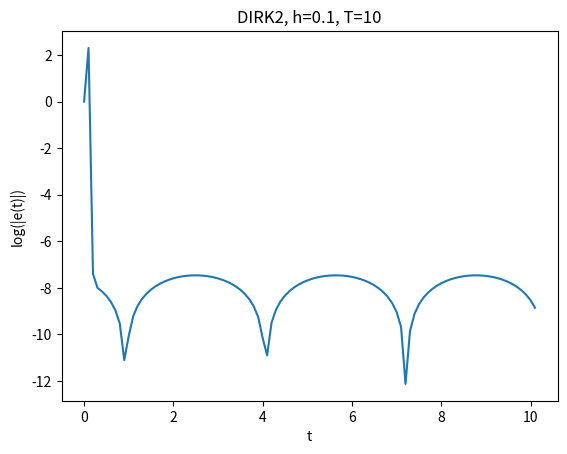
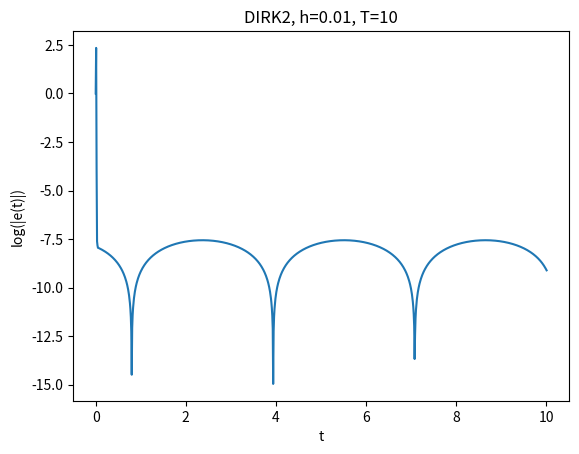
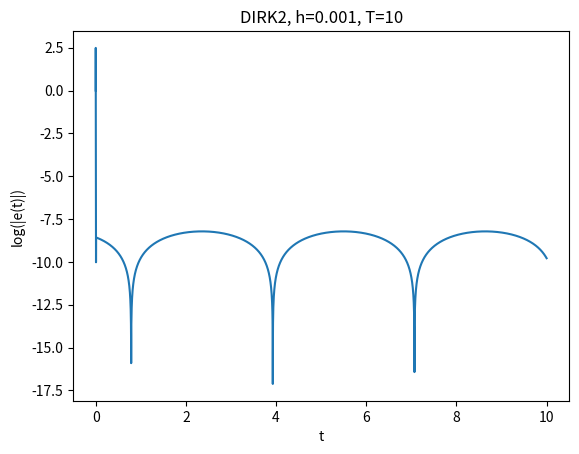
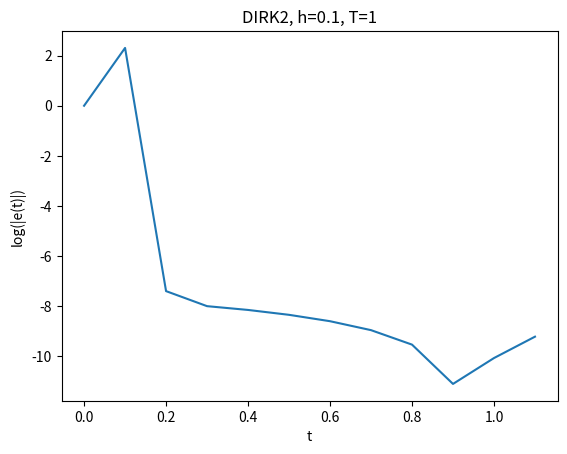
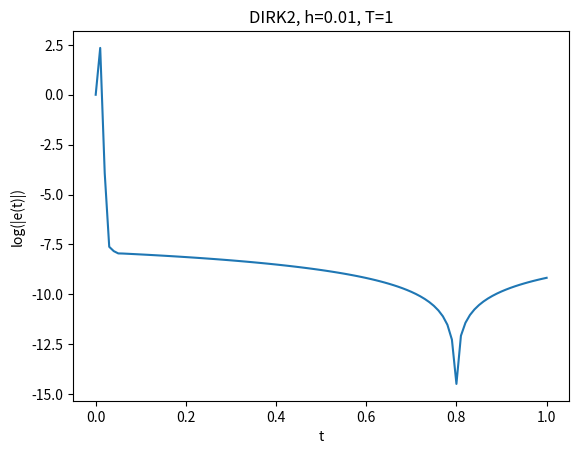
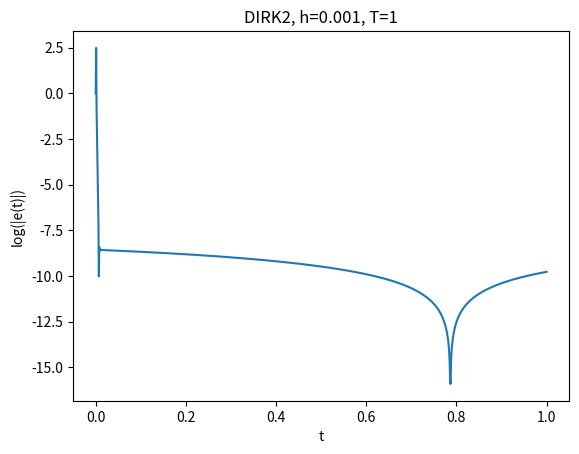
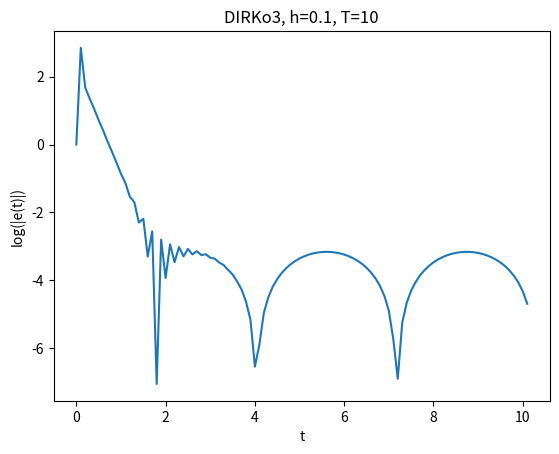
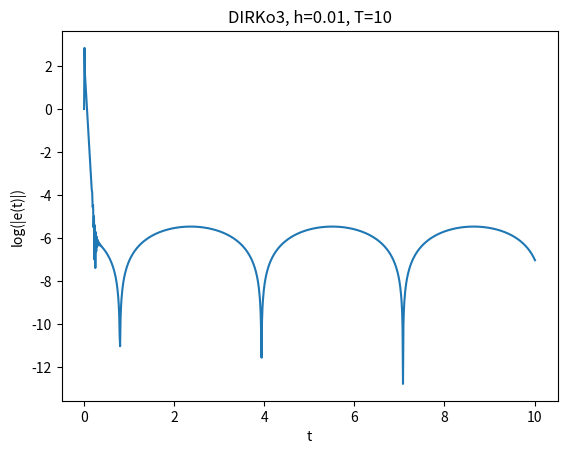
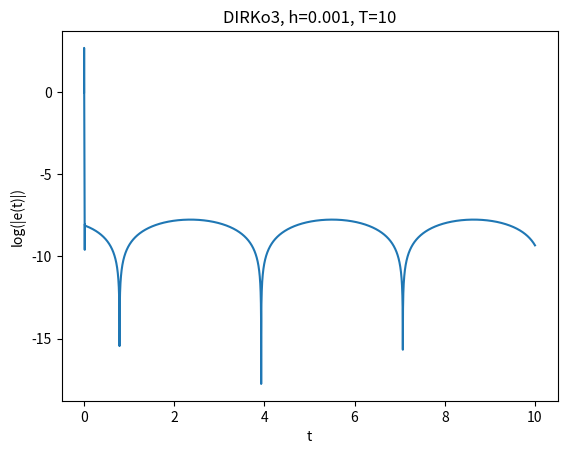
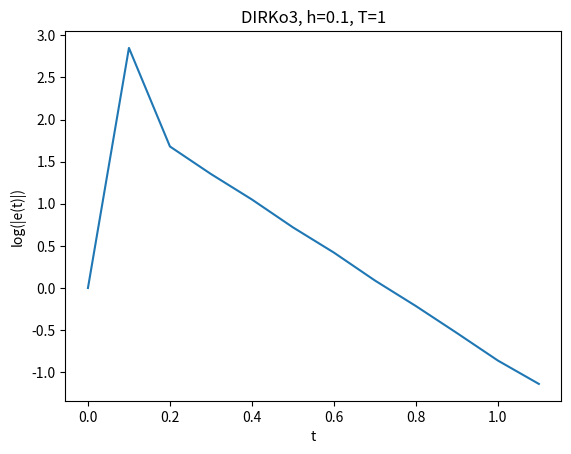
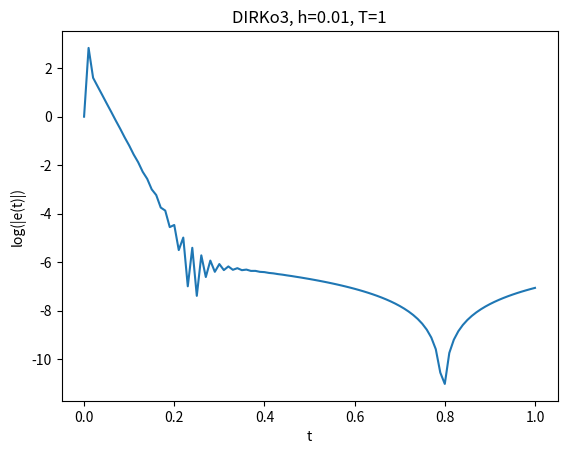
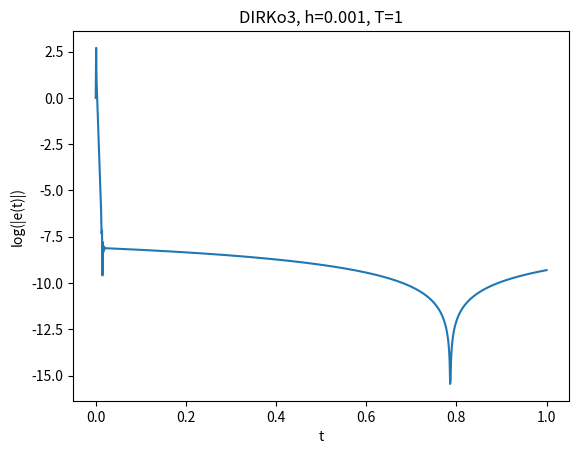

Python code for these plots, in order:
import numpy as np
import matplotlib.pyplot as plt

def dirk2_err(h, T):

    pi4 = np.pi/4

    g = 1 - (1 / np.sqrt(2))
    L = 10000
    # y0 = np.sin(pi4)
    y0 = np.sin(pi4) + 10
    
    def y(t):
        return (np.e ** (- L * t)) * 10 + np.sin(t + pi4)
        #return np.sin(t + pi4)

    u = y0
    es = [0]
    ts = [0]

    t = 0
    while t < T:
        k1 = (-L * (u - np.sin(t + pi4)) + np.cos(t + pi4)) / (L * h * g + 1)
        k2 = (-L * (u + h*(1 - g)*k1 - np.sin(t + pi4)) + np.cos(t + pi4)) / (L * h * g + 1)
        u += h*(((1 - g) * k1) + (g * k2))
        es.append(np.log(np.abs(u - y(t))))
        t += h
        ts.append(t)
    
    return ts, es

def dirk3_err(h, T):
    
    pi4 = np.pi/4

    g = 0.5 + np.sqrt(3)/6
    L = 10000
    # y0 = np.sin(pi4)
    y0 = np.sin(pi4) + 10
    
    def y(t):
        return (np.e ** (- L * t)) * 10 + np.sin(t + pi4)
        #return np.sin(t + pi4)

    u = y0
    es = [0]
    ts = [0]

    t = 0
    while t < T:
        k1 = (-L * (u - np.sin(t + pi4)) + np.cos(t + pi4)) / (L * h * g + 1)
        k2 = (-L * (u + h*(1 - 2*g)*k1 - np.sin(t + pi4)) + np.cos(t + pi4)) / (L * h * g + 1)
        u += h*(k1/2 + k2/2)
        es.append(np.log(np.abs(u - y(t))))
        t += h
        ts.append(t)
    
    return ts, es

# dirk2, T=10
_, ax = plt.subplots()
ts, es = dirk2_err(10**(-1), 10)
ax.plot(ts, es)
ax.set_title(f'DIRK2, h={1e-1}, T={10}')
plt.xlabel("t")
plt.ylabel("log(|e(t)|)")

_, ax = plt.subplots()
ts, es = dirk2_err(10**(-2), 10)
ax.plot(ts, es)
ax.set_title(f'DIRK2, h={1e-2}, T={10}')
plt.xlabel("t")
plt.ylabel("log(|e(t)|)")

_, ax = plt.subplots()
ts, es = dirk2_err(10**(-3), 10)
ax.plot(ts, es)
ax.set_title(f'DIRK2, h={1e-3}, T={10}')
plt.xlabel("t")
plt.ylabel("log(|e(t)|)")

# dirk2, T=1
_, ax = plt.subplots()
ts, es = dirk2_err(10**(-1), 1)
ax.plot(ts, es)
ax.set_title(f'DIRK2, h={1e-1}, T={1}')
plt.xlabel("t")
plt.ylabel("log(|e(t)|)")

_, ax = plt.subplots()
ts, es = dirk2_err(10**(-2), 1)
ax.plot(ts, es)
ax.set_title(f'DIRK2, h={1e-2}, T={1}')
plt.xlabel("t")
plt.ylabel("log(|e(t)|)")

_, ax = plt.subplots()
ts, es = dirk2_err(10**(-3), 1)
ax.plot(ts, es)
ax.set_title(f'DIRK2, h={1e-3}, T={1}')
plt.xlabel("t")
plt.ylabel("log(|e(t)|)")

# dirko3, T=10
_, ax = plt.subplots()
ts, es = dirk3_err(10**(-1), 10)
ax.plot(ts, es)
ax.set_title(f'DIRKo3, h={1e-1}, T={10}')
plt.xlabel("t")
plt.ylabel("log(|e(t)|)")

_, ax = plt.subplots()
ts, es = dirk3_err(10**(-2), 10)
ax.plot(ts, es)
ax.set_title(f'DIRKo3, h={1e-2}, T={10}')
plt.xlabel("t")
plt.ylabel("log(|e(t)|)")

_, ax = plt.subplots()
ts, es = dirk3_err(10**(-3), 10)
ax.plot(ts, es)
ax.set_title(f'DIRKo3, h={1e-3}, T={10}')
plt.xlabel("t")
plt.ylabel("log(|e(t)|)")

# dirko3, T=1
_, ax = plt.subplots()
ts, es = dirk3_err(10**(-1), 1)
ax.plot(ts, es)
ax.set_title(f'DIRKo3, h={1e-1}, T={1}')
plt.xlabel("t")
plt.ylabel("log(|e(t)|)")

_, ax = plt.subplots()
ts, es = dirk3_err(10**(-2), 1)
ax.plot(ts, es)
ax.set_title(f'DIRKo3, h={1e-2}, T={1}')
plt.xlabel("t")
plt.ylabel("log(|e(t)|)")

_, ax = plt.subplots()
ts, es = dirk3_err(10**(-3), 1)
ax.plot(ts, es)
ax.set_title(f'DIRKo3, h={1e-3}, T={1}')
plt.xlabel("t")
plt.ylabel("log(|e(t)|)")

plt.show()